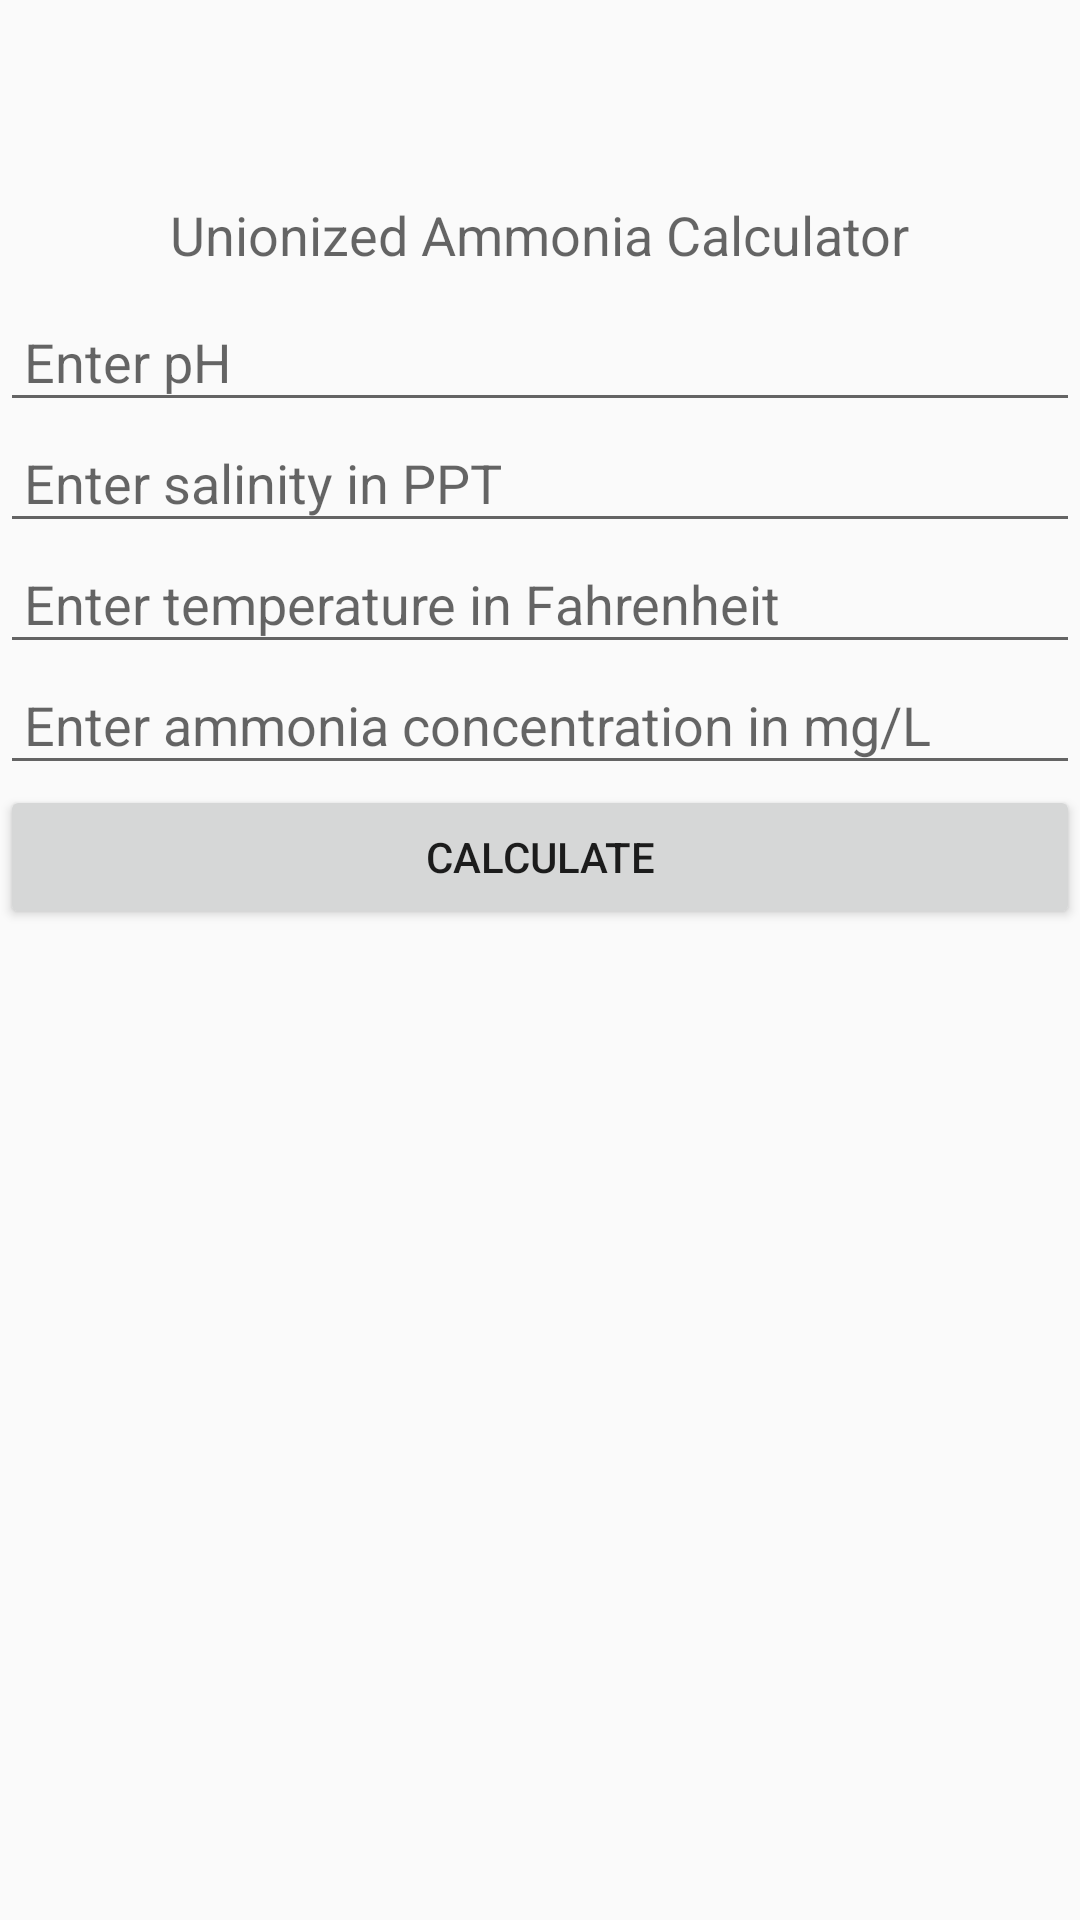

Android layout source for this screen:
<!-- AndroidManifest.xml: application theme MyAppTheme -->
<!-- res/layout/activity_uia.xml -->
<?xml version="1.0" encoding="utf-8"?>
<RelativeLayout xmlns:android="http://schemas.android.com/apk/res/android"
    xmlns:tools="http://schemas.android.com/tools"
    android:layout_width="match_parent"
    android:layout_height="match_parent"
    tools:context="com.browning.rex.aquatools.UIA">

    <include
        android:id="@+id/toolbar"
        layout="@layout/toolbar">

    </include>

    <TextView
        android:id="@+id/UIATitle"
        android:layout_width="wrap_content"
        android:layout_height="wrap_content"
        android:padding="10dp"
        android:text="Unionized Ammonia Calculator"
        android:textAppearance="?android:attr/textAppearanceMedium"
        android:layout_below="@+id/toolbar"
        android:layout_centerHorizontal="true" />

    <EditText
        android:id="@+id/UIA_pH"
        android:layout_width="match_parent"
        android:layout_height="wrap_content"
        android:ems="10"
        android:hint="Enter pH"
        android:inputType="numberDecimal"
        android:padding="8dp"
        android:layout_below="@+id/UIATitle"
        android:layout_centerHorizontal="true" />

    <EditText
        android:id="@+id/UIA_Salinity"
        android:layout_width="match_parent"
        android:layout_height="wrap_content"
        android:ems="10"
        android:hint="Enter salinity in PPT"
        android:inputType="numberDecimal"
        android:padding="8dp"
        android:layout_below="@+id/UIA_pH"
        android:layout_alignParentStart="true" />

    <EditText
        android:id="@+id/UIA_Temperature"
        android:layout_width="match_parent"
        android:layout_height="wrap_content"
        android:ems="10"
        android:hint="Enter temperature in Fahrenheit"
        android:inputType="numberDecimal"
        android:padding="8dp"
        android:layout_below="@+id/UIA_Salinity"
        android:layout_alignParentStart="true" />

    <EditText
        android:id="@+id/UIA_NH3"
        android:layout_width="match_parent"
        android:layout_height="wrap_content"
        android:ems="10"
        android:hint="Enter ammonia concentration in mg/L"
        android:inputType="numberDecimal"
        android:padding="8dp"
        android:layout_below="@+id/UIA_Temperature"
        android:layout_centerHorizontal="true" />

    <Button
        android:id="@+id/UIA_Button"
        android:layout_width="match_parent"
        android:layout_height="wrap_content"
        android:padding="8dp"
        android:text="Calculate"
        android:layout_below="@+id/UIA_NH3"
        android:layout_alignParentStart="true" />

    <TextView
        android:id="@+id/UIA_Result"
        android:layout_width="match_parent"
        android:layout_height="wrap_content"
        android:padding="8dp"
        android:textAppearance="?android:attr/textAppearanceMedium"
        android:layout_below="@+id/UIA_Button"
        android:layout_alignParentStart="true" />
</RelativeLayout>
<!-- res/layout/toolbar.xml (included above) -->
<android.support.v7.widget.Toolbar xmlns:android="http://schemas.android.com/apk/res/android"
    xmlns:local="http://schemas.android.com/apk/res-auto"
    android:id="@+id/toolbar"
    android:layout_width="match_parent"
    android:layout_height="?attr/actionBarSize"
    android:background="@color/primary"
    local:popupTheme="@style/ThemeOverlay.AppCompat.Light"
    local:theme="@style/ThemeOverlay.AppCompat.Dark.ActionBar" />
<!-- resources referenced by this layout -->
<resources>
  <style name="MyAppTheme" parent="@style/AppTheme" />
  <style name="AppTheme" parent="Theme.AppCompat.Light.NoActionBar">
          <item name="colorPrimary">@color/primary_light</item>
          <item name="colorPrimaryDark">@color/primary_dark</item>
          <item name="colorAccent">@color/accent</item>
      </style>
</resources>
